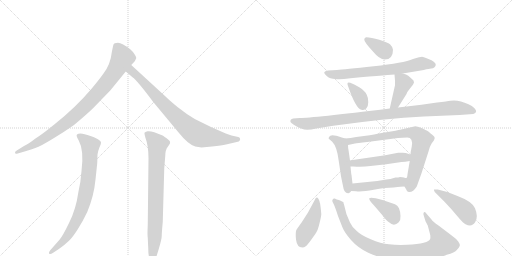
t = 0.00 s
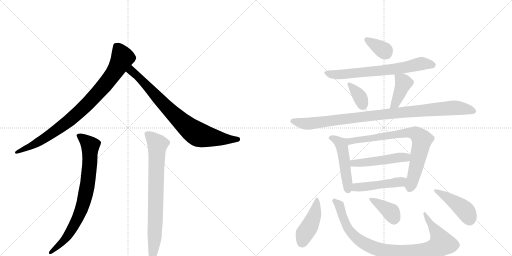
t = 2.55 s
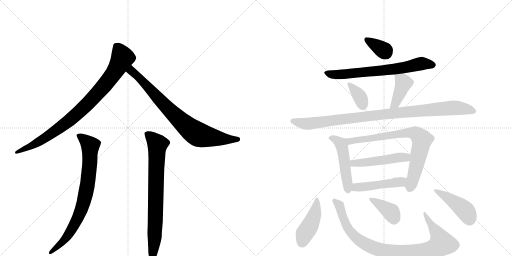
t = 5.09 s
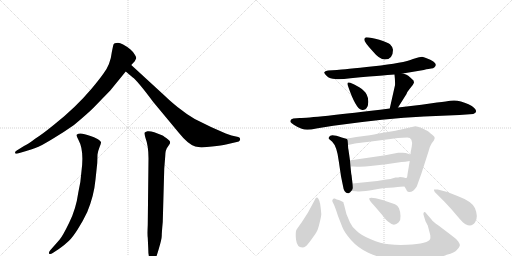
t = 7.64 s
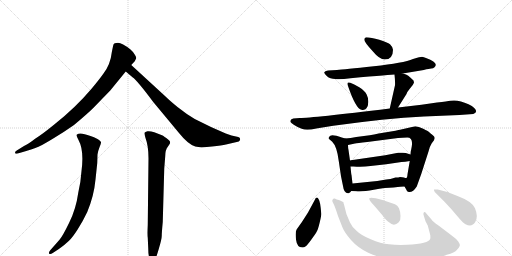
t = 10.18 s
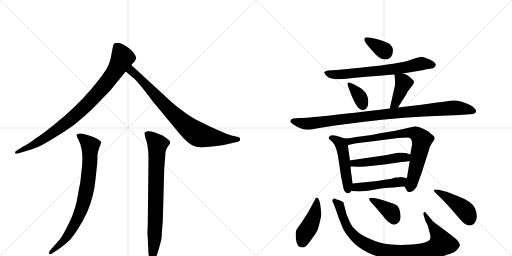
t = 12.73 s

The animated SVG that drew these frames (rendered in a browser with its animation timeline set to each time). Animation: 17 CSS @keyframes rules; one cycle of 12.73 s.

<svg version="1.1" viewBox="0 0 2048 1024" xmlns="http://www.w3.org/2000/svg">
  <g stroke="lightgray" stroke-dasharray="1,1" stroke-width="1" transform="scale(4, 4)">
    <line x1="0" y1="0" x2="256" y2="256"></line>
    <line x1="256" y1="0" x2="0" y2="256"></line>
    <line x1="128" y1="0" x2="128" y2="256"></line>
    <line x1="0" y1="128" x2="256" y2="128"></line>
    <line x1="256" y1="0" x2="512" y2="256"></line>
    <line x1="512" y1="0" x2="256" y2="256"></line>
    <line x1="384" y1="0" x2="384" y2="256"></line>
    <line x1="256" y1="128" x2="512" y2="128"></line>
  </g>
<g transform="scale(1, -1) translate(0, -850)">
   <style type="text/css">
    @keyframes keyframes0 {
      from {
       stroke: black;
       stroke-dashoffset: 888;
       stroke-width: 128;
       }
       74% {
       animation-timing-function: step-end;
       stroke: black;
       stroke-dashoffset: 0;
       stroke-width: 128;
       }
       to {
       stroke: black;
       stroke-width: 1024;
       }
       }
       #make-me-a-hanzi-animation-0 {
         animation: keyframes0 0.972656s both;
         animation-delay: 0.000000s;
         animation-timing-function: linear;
       }
    @keyframes keyframes1 {
      from {
       stroke: black;
       stroke-dashoffset: 798;
       stroke-width: 128;
       }
       72% {
       animation-timing-function: step-end;
       stroke: black;
       stroke-dashoffset: 0;
       stroke-width: 128;
       }
       to {
       stroke: black;
       stroke-width: 1024;
       }
       }
       #make-me-a-hanzi-animation-1 {
         animation: keyframes1 0.899414s both;
         animation-delay: 0.972656s;
         animation-timing-function: linear;
       }
    @keyframes keyframes2 {
      from {
       stroke: black;
       stroke-dashoffset: 789;
       stroke-width: 128;
       }
       72% {
       animation-timing-function: step-end;
       stroke: black;
       stroke-dashoffset: 0;
       stroke-width: 128;
       }
       to {
       stroke: black;
       stroke-width: 1024;
       }
       }
       #make-me-a-hanzi-animation-2 {
         animation: keyframes2 0.892090s both;
         animation-delay: 1.872070s;
         animation-timing-function: linear;
       }
    @keyframes keyframes3 {
      from {
       stroke: black;
       stroke-dashoffset: 775;
       stroke-width: 128;
       }
       72% {
       animation-timing-function: step-end;
       stroke: black;
       stroke-dashoffset: 0;
       stroke-width: 128;
       }
       to {
       stroke: black;
       stroke-width: 1024;
       }
       }
       #make-me-a-hanzi-animation-3 {
         animation: keyframes3 0.880697s both;
         animation-delay: 2.764160s;
         animation-timing-function: linear;
       }
    @keyframes keyframes4 {
      from {
       stroke: black;
       stroke-dashoffset: 348;
       stroke-width: 128;
       }
       53% {
       animation-timing-function: step-end;
       stroke: black;
       stroke-dashoffset: 0;
       stroke-width: 128;
       }
       to {
       stroke: black;
       stroke-width: 1024;
       }
       }
       #make-me-a-hanzi-animation-4 {
         animation: keyframes4 0.533203s both;
         animation-delay: 3.644857s;
         animation-timing-function: linear;
       }
    @keyframes keyframes5 {
      from {
       stroke: black;
       stroke-dashoffset: 689;
       stroke-width: 128;
       }
       69% {
       animation-timing-function: step-end;
       stroke: black;
       stroke-dashoffset: 0;
       stroke-width: 128;
       }
       to {
       stroke: black;
       stroke-width: 1024;
       }
       }
       #make-me-a-hanzi-animation-5 {
         animation: keyframes5 0.810710s both;
         animation-delay: 4.178060s;
         animation-timing-function: linear;
       }
    @keyframes keyframes6 {
      from {
       stroke: black;
       stroke-dashoffset: 351;
       stroke-width: 128;
       }
       53% {
       animation-timing-function: step-end;
       stroke: black;
       stroke-dashoffset: 0;
       stroke-width: 128;
       }
       to {
       stroke: black;
       stroke-width: 1024;
       }
       }
       #make-me-a-hanzi-animation-6 {
         animation: keyframes6 0.535645s both;
         animation-delay: 4.988770s;
         animation-timing-function: linear;
       }
    @keyframes keyframes7 {
      from {
       stroke: black;
       stroke-dashoffset: 404;
       stroke-width: 128;
       }
       57% {
       animation-timing-function: step-end;
       stroke: black;
       stroke-dashoffset: 0;
       stroke-width: 128;
       }
       to {
       stroke: black;
       stroke-width: 1024;
       }
       }
       #make-me-a-hanzi-animation-7 {
         animation: keyframes7 0.578776s both;
         animation-delay: 5.524414s;
         animation-timing-function: linear;
       }
    @keyframes keyframes8 {
      from {
       stroke: black;
       stroke-dashoffset: 984;
       stroke-width: 128;
       }
       76% {
       animation-timing-function: step-end;
       stroke: black;
       stroke-dashoffset: 0;
       stroke-width: 128;
       }
       to {
       stroke: black;
       stroke-width: 1024;
       }
       }
       #make-me-a-hanzi-animation-8 {
         animation: keyframes8 1.050781s both;
         animation-delay: 6.103190s;
         animation-timing-function: linear;
       }
    @keyframes keyframes9 {
      from {
       stroke: black;
       stroke-dashoffset: 489;
       stroke-width: 128;
       }
       61% {
       animation-timing-function: step-end;
       stroke: black;
       stroke-dashoffset: 0;
       stroke-width: 128;
       }
       to {
       stroke: black;
       stroke-width: 1024;
       }
       }
       #make-me-a-hanzi-animation-9 {
         animation: keyframes9 0.647949s both;
         animation-delay: 7.153971s;
         animation-timing-function: linear;
       }
    @keyframes keyframes10 {
      from {
       stroke: black;
       stroke-dashoffset: 770;
       stroke-width: 128;
       }
       71% {
       animation-timing-function: step-end;
       stroke: black;
       stroke-dashoffset: 0;
       stroke-width: 128;
       }
       to {
       stroke: black;
       stroke-width: 1024;
       }
       }
       #make-me-a-hanzi-animation-10 {
         animation: keyframes10 0.876628s both;
         animation-delay: 7.801921s;
         animation-timing-function: linear;
       }
    @keyframes keyframes11 {
      from {
       stroke: black;
       stroke-dashoffset: 489;
       stroke-width: 128;
       }
       61% {
       animation-timing-function: step-end;
       stroke: black;
       stroke-dashoffset: 0;
       stroke-width: 128;
       }
       to {
       stroke: black;
       stroke-width: 1024;
       }
       }
       #make-me-a-hanzi-animation-11 {
         animation: keyframes11 0.647949s both;
         animation-delay: 8.678548s;
         animation-timing-function: linear;
       }
    @keyframes keyframes12 {
      from {
       stroke: black;
       stroke-dashoffset: 471;
       stroke-width: 128;
       }
       61% {
       animation-timing-function: step-end;
       stroke: black;
       stroke-dashoffset: 0;
       stroke-width: 128;
       }
       to {
       stroke: black;
       stroke-width: 1024;
       }
       }
       #make-me-a-hanzi-animation-12 {
         animation: keyframes12 0.633301s both;
         animation-delay: 9.326497s;
         animation-timing-function: linear;
       }
    @keyframes keyframes13 {
      from {
       stroke: black;
       stroke-dashoffset: 434;
       stroke-width: 128;
       }
       59% {
       animation-timing-function: step-end;
       stroke: black;
       stroke-dashoffset: 0;
       stroke-width: 128;
       }
       to {
       stroke: black;
       stroke-width: 1024;
       }
       }
       #make-me-a-hanzi-animation-13 {
         animation: keyframes13 0.603190s both;
         animation-delay: 9.959798s;
         animation-timing-function: linear;
       }
    @keyframes keyframes14 {
      from {
       stroke: black;
       stroke-dashoffset: 928;
       stroke-width: 128;
       }
       75% {
       animation-timing-function: step-end;
       stroke: black;
       stroke-dashoffset: 0;
       stroke-width: 128;
       }
       to {
       stroke: black;
       stroke-width: 1024;
       }
       }
       #make-me-a-hanzi-animation-14 {
         animation: keyframes14 1.005208s both;
         animation-delay: 10.562988s;
         animation-timing-function: linear;
       }
    @keyframes keyframes15 {
      from {
       stroke: black;
       stroke-dashoffset: 373;
       stroke-width: 128;
       }
       55% {
       animation-timing-function: step-end;
       stroke: black;
       stroke-dashoffset: 0;
       stroke-width: 128;
       }
       to {
       stroke: black;
       stroke-width: 1024;
       }
       }
       #make-me-a-hanzi-animation-15 {
         animation: keyframes15 0.553548s both;
         animation-delay: 11.568197s;
         animation-timing-function: linear;
       }
    @keyframes keyframes16 {
      from {
       stroke: black;
       stroke-dashoffset: 439;
       stroke-width: 128;
       }
       59% {
       animation-timing-function: step-end;
       stroke: black;
       stroke-dashoffset: 0;
       stroke-width: 128;
       }
       to {
       stroke: black;
       stroke-width: 1024;
       }
       }
       #make-me-a-hanzi-animation-16 {
         animation: keyframes16 0.607259s both;
         animation-delay: 12.121745s;
         animation-timing-function: linear;
       }
</style>
<path d="M 525 590 L 539 605 Q 542 610 545 618 Q 545 622 540 630 Q 536 640 522 652 Q 488 679 472 679 Q 456 678 454 672 Q 452 666 447 640 Q 442 593 414 556 Q 397 532 367 496 Q 301 418 217 352 Q 172 315 139 294 Q 114 274 96 266 L 67 248 Q 60 244 60 239 Q 60 233 71 236 L 105 246 Q 148 260 154 263 Q 161 265 208 293 Q 255 321 296 350 Q 351 396 373 418 L 441 488 L 503 564 L 525 590 Z" fill="lightgray"></path> 
<path d="M 661 465 L 525 590 C 503 610 480 583 503 564 L 530 541 Q 549 528 613 442 L 716 318 Q 752 273 781 264 L 806 260 L 848 264 Q 888 268 904 272 L 947 282 Q 957 283 959 288 Q 964 298 953 302 L 926 308 L 903 316 L 844 342 L 779 374 Q 745 394 710 422 Q 676 450 661 465 Z" fill="lightgray"></path> 
<path d="M 238 -109 L 201 -151 Q 193 -162 197 -165 Q 202 -169 211 -162 L 234 -147 Q 262 -127 276 -113 Q 290 -100 311 -67 Q 332 -34 349 2 Q 376 67 382 132 L 389 198 L 390 232 Q 392 246 398 261 Q 405 276 404 281 Q 404 285 390 294 Q 376 302 362 306 Q 319 323 308 312 Q 303 309 314 290 Q 337 249 326 166 Q 323 120 313 79 Q 304 14 277 -40 Q 251 -94 238 -109 Z" fill="lightgray"></path> 
<path d="M 651 -38 L 657 176 L 661 226 Q 661 251 672 264 L 678 273 Q 681 278 680 283 Q 679 288 665 298 Q 651 308 648 309 L 617 321 Q 602 326 590 325 Q 580 322 578 319 Q 577 315 582 298 Q 594 266 594 217 L 591 -50 Q 589 -89 591 -101 L 593 -144 Q 593 -191 609 -195 Q 615 -196 619 -191 Q 623 -187 635 -146 Q 647 -106 647 -93 Q 647 -80 651 -38 Z" fill="lightgray"></path> 
<path d="M 1465 701 Q 1457 700 1457 691 Q 1457 682 1491 645 Q 1518 612 1539 612 Q 1572 612 1572 651 Q 1572 661 1560 673 Q 1550 681 1517 691 Q 1484 701 1465 701 Z" fill="lightgray"></path> 
<path d="M 1611 556 L 1695 570 Q 1718 576 1725 576 Q 1733 576 1738 581 Q 1757 599 1704 618 Q 1695 622 1688 623 Q 1682 623 1652 614 Q 1615 598 1495 585 Q 1375 572 1348 570 L 1312 568 Q 1299 566 1297 561 Q 1296 556 1308 545 Q 1320 534 1341 534 Q 1359 531 1402 537 Q 1571 552 1578 552 L 1611 556 Z" fill="lightgray"></path> 
<path d="M 1401 519 Q 1385 525 1392 506 Q 1423 415 1446 411 Q 1458 408 1465 416 Q 1473 424 1473 441 Q 1474 457 1467 471 Q 1460 487 1437 501 Q 1415 514 1401 519 Z" fill="lightgray"></path> 
<path d="M 1592 420 L 1626 474 Q 1628 482 1639 495 L 1651 510 Q 1656 519 1656 520 L 1654 528 Q 1641 541 1633 547 Q 1626 552 1611 556 C 1582 564 1577 566 1578 552 Q 1581 525 1580 509 L 1559 416 C 1552 387 1576 395 1592 420 Z" fill="lightgray"></path> 
<path d="M 1199 378 L 1173 376 Q 1159 373 1162 362 Q 1163 359 1175 351 Q 1188 342 1207 335 Q 1226 327 1265 336 L 1333 347 Q 1540 376 1696 384 L 1838 390 L 1893 394 Q 1914 402 1897 418 Q 1889 426 1874 433 Q 1833 453 1801 447 Q 1791 445 1748 440 L 1686 431 L 1592 420 L 1559 416 Q 1246 378 1199 378 Z" fill="lightgray"></path> 
<path d="M 1381 296 L 1367 300 Q 1322 317 1317 303 Q 1313 298 1315 295 L 1329 283 Q 1348 264 1355 206 L 1364 145 L 1372 106 Q 1376 75 1394 77 Q 1400 78 1405 86 C 1412 95 1412 95 1410 116 L 1406 150 Q 1405 151 1402 184 L 1400 208 L 1394 250 Q 1392 258 1392 270 C 1391 293 1391 293 1381 296 Z" fill="lightgray"></path> 
<path d="M 1479 309 L 1425 302 Q 1402 297 1381 296 C 1351 293 1363 264 1392 270 L 1420 276 Q 1427 278 1469 282 L 1592 298 L 1629 300 Q 1653 300 1647 264 L 1644 248 Q 1643 248 1642 232 L 1639 206 L 1630 153 Q 1629 138 1625 138 C 1616 110 1615 109 1618 104 L 1625 92 Q 1627 83 1635 82 Q 1652 80 1667 104 L 1685 154 L 1714 244 Q 1720 267 1727 277 L 1736 289 L 1739 298 Q 1739 304 1729 311 Q 1720 318 1716 322 Q 1713 325 1693 335 Q 1674 345 1661 345 L 1600 331 Q 1594 329 1539 320 Q 1484 310 1479 309 Z" fill="lightgray"></path> 
<path d="M 1642 232 L 1623 238 Q 1613 240 1604 239 L 1593 239 Q 1588 239 1582 237 L 1541 229 L 1431 213 Q 1402 209 1400 208 C 1371 202 1372 184 1402 184 L 1414 184 Q 1449 181 1482 186 L 1545 193 L 1606 202 Q 1620 202 1639 206 C 1668 212 1671 223 1642 232 Z" fill="lightgray"></path> 
<path d="M 1405 86 L 1424 85 Q 1448 82 1495 91 Q 1542 100 1574 100 L 1591 102 Q 1597 104 1618 104 C 1648 104 1655 133 1625 138 Q 1623 137 1616 140 Q 1610 142 1600 142 Q 1595 140 1582 140 Q 1560 133 1545 132 L 1509 126 L 1410 116 C 1380 113 1375 88 1405 86 Z" fill="lightgray"></path> 
<path d="M 1274 54 Q 1266 67 1259 50 L 1232 0 L 1207 -39 Q 1191 -61 1186 -69 Q 1181 -77 1184 -108 Q 1188 -140 1209 -140 Q 1217 -140 1223 -135 Q 1229 -131 1247 -106 Q 1265 -81 1268 -74 Q 1272 -68 1279 -39 Q 1286 -11 1285 -4 Q 1281 46 1274 54 Z" fill="lightgray"></path> 
<path d="M 1726 -28 L 1707 -6 Q 1700 5 1696 1 Q 1692 -4 1695 -12 L 1702 -35 L 1711 -52 L 1721 -90 Q 1722 -101 1721 -105 Q 1715 -125 1628 -129 Q 1589 -131 1556 -127 Q 1523 -124 1483 -107 Q 1444 -91 1427 -74 Q 1407 -57 1400 -40 L 1386 -7 L 1376 32 Q 1374 37 1374 40 Q 1374 42 1368 44 Q 1364 48 1355 50 Q 1347 52 1339 56 Q 1333 57 1331 52 Q 1327 47 1332 39 Q 1338 30 1352 -14 L 1370 -60 Q 1378 -80 1404 -110 Q 1431 -141 1473 -161 Q 1516 -181 1563 -187 Q 1596 -193 1669 -190 Q 1742 -188 1787 -169 Q 1819 -161 1828 -149 Q 1838 -139 1839 -133 Q 1841 -128 1833 -116 Q 1825 -105 1808 -93 L 1754 -52 Q 1731 -36 1726 -28 Z" fill="lightgray"></path> 
<path d="M 1498 26 L 1528 -9 Q 1546 -33 1556 -39 Q 1576 -58 1595 -39 Q 1603 -31 1602 -14 Q 1602 2 1596 17 Q 1590 29 1580 33 L 1530 50 L 1503 57 Q 1481 62 1477 57 Q 1474 51 1498 26 Z" fill="lightgray"></path> 
<path d="M 1751 92 L 1736 92 Q 1735 89 1739 82 L 1777 44 Q 1805 15 1828 -13 Q 1852 -42 1862 -47 Q 1888 -60 1901 -38 Q 1914 -17 1900 17 Q 1889 44 1830 66 Q 1792 84 1751 92 Z" fill="lightgray"></path> 
      <clipPath id="make-me-a-hanzi-clip-0">
      <path d="M 525 590 L 539 605 Q 542 610 545 618 Q 545 622 540 630 Q 536 640 522 652 Q 488 679 472 679 Q 456 678 454 672 Q 452 666 447 640 Q 442 593 414 556 Q 397 532 367 496 Q 301 418 217 352 Q 172 315 139 294 Q 114 274 96 266 L 67 248 Q 60 244 60 239 Q 60 233 71 236 L 105 246 Q 148 260 154 263 Q 161 265 208 293 Q 255 321 296 350 Q 351 396 373 418 L 441 488 L 503 564 L 525 590 Z" fill="lightgray"></path>
      </clipPath>
      <path clip-path="url(#make-me-a-hanzi-clip-0)" d="M 464 666 L 489 624 L 488 614 L 439 535 L 358 442 L 287 376 L 187 302 L 112 258 L 67 241 " fill="none" id="make-me-a-hanzi-animation-0" stroke-dasharray="760 1520" stroke-linecap="round"></path>

      <clipPath id="make-me-a-hanzi-clip-1">
      <path d="M 661 465 L 525 590 C 503 610 480 583 503 564 L 530 541 Q 549 528 613 442 L 716 318 Q 752 273 781 264 L 806 260 L 848 264 Q 888 268 904 272 L 947 282 Q 957 283 959 288 Q 964 298 953 302 L 926 308 L 903 316 L 844 342 L 779 374 Q 745 394 710 422 Q 676 450 661 465 Z" fill="lightgray"></path>
      </clipPath>
      <path clip-path="url(#make-me-a-hanzi-clip-1)" d="M 527 581 L 527 565 L 667 420 L 766 329 L 795 311 L 823 304 L 949 292 " fill="none" id="make-me-a-hanzi-animation-1" stroke-dasharray="670 1340" stroke-linecap="round"></path>

      <clipPath id="make-me-a-hanzi-clip-2">
      <path d="M 238 -109 L 201 -151 Q 193 -162 197 -165 Q 202 -169 211 -162 L 234 -147 Q 262 -127 276 -113 Q 290 -100 311 -67 Q 332 -34 349 2 Q 376 67 382 132 L 389 198 L 390 232 Q 392 246 398 261 Q 405 276 404 281 Q 404 285 390 294 Q 376 302 362 306 Q 319 323 308 312 Q 303 309 314 290 Q 337 249 326 166 Q 323 120 313 79 Q 304 14 277 -40 Q 251 -94 238 -109 Z" fill="lightgray"></path>
      </clipPath>
      <path clip-path="url(#make-me-a-hanzi-clip-2)" d="M 315 307 L 344 287 L 361 265 L 358 181 L 340 60 L 311 -22 L 274 -89 L 203 -159 " fill="none" id="make-me-a-hanzi-animation-2" stroke-dasharray="661 1322" stroke-linecap="round"></path>

      <clipPath id="make-me-a-hanzi-clip-3">
      <path d="M 651 -38 L 657 176 L 661 226 Q 661 251 672 264 L 678 273 Q 681 278 680 283 Q 679 288 665 298 Q 651 308 648 309 L 617 321 Q 602 326 590 325 Q 580 322 578 319 Q 577 315 582 298 Q 594 266 594 217 L 591 -50 Q 589 -89 591 -101 L 593 -144 Q 593 -191 609 -195 Q 615 -196 619 -191 Q 623 -187 635 -146 Q 647 -106 647 -93 Q 647 -80 651 -38 Z" fill="lightgray"></path>
      </clipPath>
      <path clip-path="url(#make-me-a-hanzi-clip-3)" d="M 587 316 L 630 273 L 619 -102 L 611 -185 " fill="none" id="make-me-a-hanzi-animation-3" stroke-dasharray="647 1294" stroke-linecap="round"></path>

      <clipPath id="make-me-a-hanzi-clip-4">
      <path d="M 1465 701 Q 1457 700 1457 691 Q 1457 682 1491 645 Q 1518 612 1539 612 Q 1572 612 1572 651 Q 1572 661 1560 673 Q 1550 681 1517 691 Q 1484 701 1465 701 Z" fill="lightgray"></path>
      </clipPath>
      <path clip-path="url(#make-me-a-hanzi-clip-4)" d="M 1467 691 L 1543 640 " fill="none" id="make-me-a-hanzi-animation-4" stroke-dasharray="220 440" stroke-linecap="round"></path>

      <clipPath id="make-me-a-hanzi-clip-5">
      <path d="M 1611 556 L 1695 570 Q 1718 576 1725 576 Q 1733 576 1738 581 Q 1757 599 1704 618 Q 1695 622 1688 623 Q 1682 623 1652 614 Q 1615 598 1495 585 Q 1375 572 1348 570 L 1312 568 Q 1299 566 1297 561 Q 1296 556 1308 545 Q 1320 534 1341 534 Q 1359 531 1402 537 Q 1571 552 1578 552 L 1611 556 Z" fill="lightgray"></path>
      </clipPath>
      <path clip-path="url(#make-me-a-hanzi-clip-5)" d="M 1303 559 L 1336 551 L 1414 555 L 1603 577 L 1687 596 L 1731 591 " fill="none" id="make-me-a-hanzi-animation-5" stroke-dasharray="561 1122" stroke-linecap="round"></path>

      <clipPath id="make-me-a-hanzi-clip-6">
      <path d="M 1401 519 Q 1385 525 1392 506 Q 1423 415 1446 411 Q 1458 408 1465 416 Q 1473 424 1473 441 Q 1474 457 1467 471 Q 1460 487 1437 501 Q 1415 514 1401 519 Z" fill="lightgray"></path>
      </clipPath>
      <path clip-path="url(#make-me-a-hanzi-clip-6)" d="M 1403 508 L 1440 461 L 1452 428 " fill="none" id="make-me-a-hanzi-animation-6" stroke-dasharray="223 446" stroke-linecap="round"></path>

      <clipPath id="make-me-a-hanzi-clip-7">
      <path d="M 1592 420 L 1626 474 Q 1628 482 1639 495 L 1651 510 Q 1656 519 1656 520 L 1654 528 Q 1641 541 1633 547 Q 1626 552 1611 556 C 1582 564 1577 566 1578 552 Q 1581 525 1580 509 L 1559 416 C 1552 387 1576 395 1592 420 Z" fill="lightgray"></path>
      </clipPath>
      <path clip-path="url(#make-me-a-hanzi-clip-7)" d="M 1585 544 L 1614 518 L 1587 450 L 1564 423 " fill="none" id="make-me-a-hanzi-animation-7" stroke-dasharray="276 552" stroke-linecap="round"></path>

      <clipPath id="make-me-a-hanzi-clip-8">
      <path d="M 1199 378 L 1173 376 Q 1159 373 1162 362 Q 1163 359 1175 351 Q 1188 342 1207 335 Q 1226 327 1265 336 L 1333 347 Q 1540 376 1696 384 L 1838 390 L 1893 394 Q 1914 402 1897 418 Q 1889 426 1874 433 Q 1833 453 1801 447 Q 1791 445 1748 440 L 1686 431 L 1592 420 L 1559 416 Q 1246 378 1199 378 Z" fill="lightgray"></path>
      </clipPath>
      <path clip-path="url(#make-me-a-hanzi-clip-8)" d="M 1170 365 L 1237 355 L 1548 396 L 1802 418 L 1842 417 L 1892 406 " fill="none" id="make-me-a-hanzi-animation-8" stroke-dasharray="856 1712" stroke-linecap="round"></path>

      <clipPath id="make-me-a-hanzi-clip-9">
      <path d="M 1381 296 L 1367 300 Q 1322 317 1317 303 Q 1313 298 1315 295 L 1329 283 Q 1348 264 1355 206 L 1364 145 L 1372 106 Q 1376 75 1394 77 Q 1400 78 1405 86 C 1412 95 1412 95 1410 116 L 1406 150 Q 1405 151 1402 184 L 1400 208 L 1394 250 Q 1392 258 1392 270 C 1391 293 1391 293 1381 296 Z" fill="lightgray"></path>
      </clipPath>
      <path clip-path="url(#make-me-a-hanzi-clip-9)" d="M 1323 297 L 1352 287 L 1367 267 L 1392 91 " fill="none" id="make-me-a-hanzi-animation-9" stroke-dasharray="361 722" stroke-linecap="round"></path>

      <clipPath id="make-me-a-hanzi-clip-10">
      <path d="M 1479 309 L 1425 302 Q 1402 297 1381 296 C 1351 293 1363 264 1392 270 L 1420 276 Q 1427 278 1469 282 L 1592 298 L 1629 300 Q 1653 300 1647 264 L 1644 248 Q 1643 248 1642 232 L 1639 206 L 1630 153 Q 1629 138 1625 138 C 1616 110 1615 109 1618 104 L 1625 92 Q 1627 83 1635 82 Q 1652 80 1667 104 L 1685 154 L 1714 244 Q 1720 267 1727 277 L 1736 289 L 1739 298 Q 1739 304 1729 311 Q 1720 318 1716 322 Q 1713 325 1693 335 Q 1674 345 1661 345 L 1600 331 Q 1594 329 1539 320 Q 1484 310 1479 309 Z" fill="lightgray"></path>
      </clipPath>
      <path clip-path="url(#make-me-a-hanzi-clip-10)" d="M 1389 292 L 1411 286 L 1627 319 L 1667 314 L 1688 291 L 1639 96 " fill="none" id="make-me-a-hanzi-animation-10" stroke-dasharray="642 1284" stroke-linecap="round"></path>

      <clipPath id="make-me-a-hanzi-clip-11">
      <path d="M 1642 232 L 1623 238 Q 1613 240 1604 239 L 1593 239 Q 1588 239 1582 237 L 1541 229 L 1431 213 Q 1402 209 1400 208 C 1371 202 1372 184 1402 184 L 1414 184 Q 1449 181 1482 186 L 1545 193 L 1606 202 Q 1620 202 1639 206 C 1668 212 1671 223 1642 232 Z" fill="lightgray"></path>
      </clipPath>
      <path clip-path="url(#make-me-a-hanzi-clip-11)" d="M 1406 202 L 1414 197 L 1448 198 L 1635 226 " fill="none" id="make-me-a-hanzi-animation-11" stroke-dasharray="361 722" stroke-linecap="round"></path>

      <clipPath id="make-me-a-hanzi-clip-12">
      <path d="M 1405 86 L 1424 85 Q 1448 82 1495 91 Q 1542 100 1574 100 L 1591 102 Q 1597 104 1618 104 C 1648 104 1655 133 1625 138 Q 1623 137 1616 140 Q 1610 142 1600 142 Q 1595 140 1582 140 Q 1560 133 1545 132 L 1509 126 L 1410 116 C 1380 113 1375 88 1405 86 Z" fill="lightgray"></path>
      </clipPath>
      <path clip-path="url(#make-me-a-hanzi-clip-12)" d="M 1410 93 L 1424 101 L 1593 121 L 1619 133 " fill="none" id="make-me-a-hanzi-animation-12" stroke-dasharray="343 686" stroke-linecap="round"></path>

      <clipPath id="make-me-a-hanzi-clip-13">
      <path d="M 1274 54 Q 1266 67 1259 50 L 1232 0 L 1207 -39 Q 1191 -61 1186 -69 Q 1181 -77 1184 -108 Q 1188 -140 1209 -140 Q 1217 -140 1223 -135 Q 1229 -131 1247 -106 Q 1265 -81 1268 -74 Q 1272 -68 1279 -39 Q 1286 -11 1285 -4 Q 1281 46 1274 54 Z" fill="lightgray"></path>
      </clipPath>
      <path clip-path="url(#make-me-a-hanzi-clip-13)" d="M 1268 47 L 1257 -12 L 1218 -85 L 1209 -119 " fill="none" id="make-me-a-hanzi-animation-13" stroke-dasharray="306 612" stroke-linecap="round"></path>

      <clipPath id="make-me-a-hanzi-clip-14">
      <path d="M 1726 -28 L 1707 -6 Q 1700 5 1696 1 Q 1692 -4 1695 -12 L 1702 -35 L 1711 -52 L 1721 -90 Q 1722 -101 1721 -105 Q 1715 -125 1628 -129 Q 1589 -131 1556 -127 Q 1523 -124 1483 -107 Q 1444 -91 1427 -74 Q 1407 -57 1400 -40 L 1386 -7 L 1376 32 Q 1374 37 1374 40 Q 1374 42 1368 44 Q 1364 48 1355 50 Q 1347 52 1339 56 Q 1333 57 1331 52 Q 1327 47 1332 39 Q 1338 30 1352 -14 L 1370 -60 Q 1378 -80 1404 -110 Q 1431 -141 1473 -161 Q 1516 -181 1563 -187 Q 1596 -193 1669 -190 Q 1742 -188 1787 -169 Q 1819 -161 1828 -149 Q 1838 -139 1839 -133 Q 1841 -128 1833 -116 Q 1825 -105 1808 -93 L 1754 -52 Q 1731 -36 1726 -28 Z" fill="lightgray"></path>
      </clipPath>
      <path clip-path="url(#make-me-a-hanzi-clip-14)" d="M 1339 46 L 1355 32 L 1384 -48 L 1413 -90 L 1466 -128 L 1546 -155 L 1582 -160 L 1693 -156 L 1737 -144 L 1764 -127 L 1765 -116 L 1752 -88 L 1699 -6 " fill="none" id="make-me-a-hanzi-animation-14" stroke-dasharray="800 1600" stroke-linecap="round"></path>

      <clipPath id="make-me-a-hanzi-clip-15">
      <path d="M 1498 26 L 1528 -9 Q 1546 -33 1556 -39 Q 1576 -58 1595 -39 Q 1603 -31 1602 -14 Q 1602 2 1596 17 Q 1590 29 1580 33 L 1530 50 L 1503 57 Q 1481 62 1477 57 Q 1474 51 1498 26 Z" fill="lightgray"></path>
      </clipPath>
      <path clip-path="url(#make-me-a-hanzi-clip-15)" d="M 1490 43 L 1513 40 L 1527 21 L 1548 20 L 1576 -20 " fill="none" id="make-me-a-hanzi-animation-15" stroke-dasharray="245 490" stroke-linecap="round"></path>

      <clipPath id="make-me-a-hanzi-clip-16">
      <path d="M 1751 92 L 1736 92 Q 1735 89 1739 82 L 1777 44 Q 1805 15 1828 -13 Q 1852 -42 1862 -47 Q 1888 -60 1901 -38 Q 1914 -17 1900 17 Q 1889 44 1830 66 Q 1792 84 1751 92 Z" fill="lightgray"></path>
      </clipPath>
      <path clip-path="url(#make-me-a-hanzi-clip-16)" d="M 1744 89 L 1841 25 L 1868 -2 L 1879 -28 " fill="none" id="make-me-a-hanzi-animation-16" stroke-dasharray="311 622" stroke-linecap="round"></path>

</g>
</svg>
